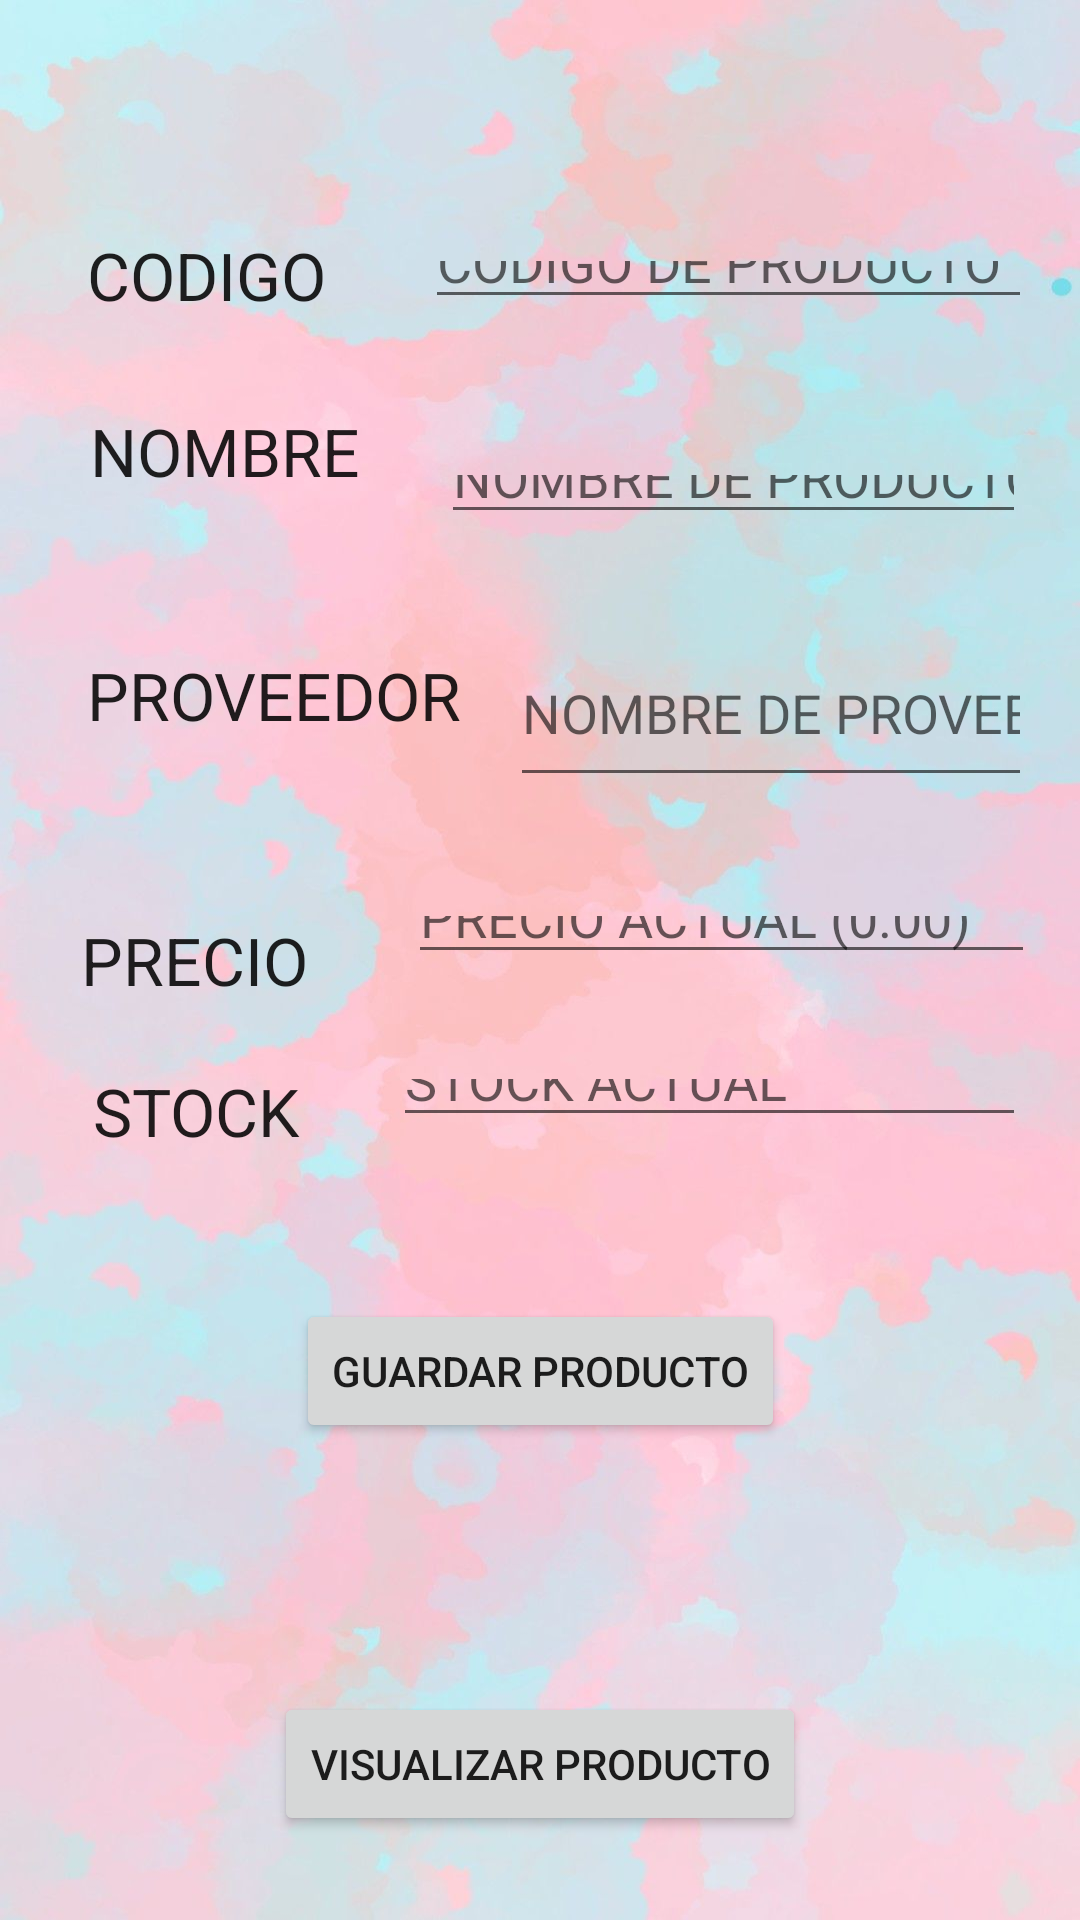

This screen was rendered from an Android layout file. Write that file and the resources it references.
<!-- AndroidManifest.xml: application theme Theme.PDM_2021_III_P1_PROYECTO -->
<!-- res/layout/activity_agrega_producto.xml -->
<?xml version="1.0" encoding="utf-8"?>
<androidx.constraintlayout.widget.ConstraintLayout xmlns:android="http://schemas.android.com/apk/res/android"
    xmlns:app="http://schemas.android.com/apk/res-auto"
    xmlns:tools="http://schemas.android.com/tools"
    android:layout_width="match_parent"
    android:layout_height="match_parent"
    android:background="@drawable/fondob"
    tools:context=".AgregaProductoActivity">

    <TextView
        android:id="@+id/textView9"
        android:layout_width="wrap_content"
        android:layout_height="wrap_content"
        android:layout_marginStart="29dp"
        android:layout_marginEnd="33dp"
        android:text="CODIGO"
        android:textAppearance="@style/TextAppearance.AppCompat.Large"
        app:layout_constraintBottom_toBottomOf="@+id/txtCodigoProducto"
        app:layout_constraintEnd_toStartOf="@+id/txtCodigoProducto"
        app:layout_constraintStart_toStartOf="parent" />

    <EditText
        android:id="@+id/txtCodigoProducto"
        android:layout_width="0dp"
        android:layout_height="0dp"
        android:layout_marginTop="77dp"
        android:layout_marginEnd="16dp"
        android:layout_marginBottom="42dp"
        android:ems="10"
        android:hint="CODIGO DE PRODUCTO"
        android:inputType="number"
        app:layout_constraintBottom_toTopOf="@+id/txtNombreProducto"
        app:layout_constraintEnd_toEndOf="parent"
        app:layout_constraintStart_toEndOf="@+id/textView9"
        app:layout_constraintTop_toTopOf="parent" />

    <TextView
        android:id="@+id/textView10"
        android:layout_width="wrap_content"
        android:layout_height="wrap_content"
        android:layout_marginStart="30dp"
        android:layout_marginEnd="27dp"
        android:layout_marginBottom="13dp"
        android:text="NOMBRE"
        android:textAppearance="@style/TextAppearance.AppCompat.Large"
        app:layout_constraintBottom_toBottomOf="@+id/txtNombreProducto"
        app:layout_constraintEnd_toStartOf="@+id/txtNombreProducto"
        app:layout_constraintStart_toStartOf="parent" />

    <EditText
        android:id="@+id/txtProveedorProducto"
        android:layout_width="0dp"
        android:layout_height="59dp"
        android:layout_marginTop="29dp"
        android:layout_marginEnd="16dp"
        android:layout_marginBottom="30dp"
        android:ems="10"
        android:hint="NOMBRE DE PROVEEDOR"
        android:inputType="textPersonName"
        app:layout_constraintBottom_toTopOf="@+id/txtPrecioProducto"
        app:layout_constraintEnd_toEndOf="parent"
        app:layout_constraintStart_toEndOf="@+id/textView11"
        app:layout_constraintTop_toBottomOf="@+id/txtNombreProducto" />

    <TextView
        android:id="@+id/textView11"
        android:layout_width="wrap_content"
        android:layout_height="wrap_content"
        android:layout_marginStart="29dp"
        android:layout_marginEnd="16dp"
        android:layout_marginBottom="49dp"
        android:text="PROVEEDOR"
        android:textAppearance="@style/TextAppearance.AppCompat.Large"
        app:layout_constraintBottom_toTopOf="@+id/txtPrecioProducto"
        app:layout_constraintEnd_toStartOf="@+id/txtProveedorProducto"
        app:layout_constraintStart_toStartOf="parent"
        app:layout_constraintTop_toBottomOf="@+id/txtNombreProducto" />

    <TextView
        android:id="@+id/textView12"
        android:layout_width="wrap_content"
        android:layout_height="wrap_content"
        android:layout_marginStart="27dp"
        android:layout_marginEnd="28dp"
        android:text="PRECIO "
        android:textAppearance="@style/TextAppearance.AppCompat.Large"
        app:layout_constraintBottom_toBottomOf="parent"
        app:layout_constraintEnd_toStartOf="@+id/txtPrecioProducto"
        app:layout_constraintStart_toStartOf="parent"
        app:layout_constraintTop_toTopOf="parent" />

    <EditText
        android:id="@+id/txtNombreProducto"
        android:layout_width="0dp"
        android:layout_height="0dp"
        android:layout_marginEnd="18dp"
        android:layout_marginBottom="39dp"
        android:ems="10"
        android:hint="NOMBRE DE PRODUCTO"
        android:inputType="textPersonName"
        app:layout_constraintBottom_toTopOf="@+id/textView11"
        app:layout_constraintEnd_toEndOf="parent"
        app:layout_constraintStart_toEndOf="@+id/textView10"
        app:layout_constraintTop_toBottomOf="@+id/txtCodigoProducto" />

    <EditText
        android:id="@+id/txtPrecioProducto"
        android:layout_width="0dp"
        android:layout_height="0dp"
        android:layout_marginEnd="15dp"
        android:layout_marginBottom="25dp"
        android:ems="10"
        android:hint="PRECIO ACTUAL (0.00)"
        android:inputType="numberDecimal"
        app:layout_constraintBottom_toTopOf="@+id/txtStockProducto"
        app:layout_constraintEnd_toEndOf="parent"
        app:layout_constraintStart_toEndOf="@+id/textView12"
        app:layout_constraintTop_toBottomOf="@+id/textView11" />

    <TextView
        android:id="@+id/textView13"
        android:layout_width="wrap_content"
        android:layout_height="wrap_content"
        android:layout_marginStart="31dp"
        android:layout_marginEnd="31dp"
        android:text="STOCK"
        android:textAppearance="@style/TextAppearance.AppCompat.Large"
        app:layout_constraintBaseline_toBaselineOf="@+id/txtStockProducto"
        app:layout_constraintEnd_toStartOf="@+id/txtStockProducto"
        app:layout_constraintStart_toStartOf="parent" />

    <EditText
        android:id="@+id/txtStockProducto"
        android:layout_width="0dp"
        android:layout_height="0dp"
        android:layout_marginEnd="18dp"
        android:layout_marginBottom="54dp"
        android:ems="10"
        android:hint="STOCK ACTUAL"
        android:inputType="number"
        app:layout_constraintBottom_toTopOf="@+id/btnGuardarProducto"
        app:layout_constraintEnd_toEndOf="parent"
        app:layout_constraintStart_toEndOf="@+id/textView13"
        app:layout_constraintTop_toBottomOf="@+id/txtPrecioProducto" />

    <Button
        android:id="@+id/btnGuardarProducto"
        android:layout_width="wrap_content"
        android:layout_height="wrap_content"
        android:layout_marginBottom="36dp"
        android:text="GUARDAR PRODUCTO"
        app:layout_constraintBottom_toTopOf="@+id/txvEstadoProducto"
        app:layout_constraintEnd_toStartOf="@+id/txvEstadoProducto"
        app:layout_constraintStart_toStartOf="@+id/txvEstadoProducto"
        app:layout_constraintTop_toBottomOf="@+id/txtStockProducto" />

    <TextView
        android:id="@+id/txvEstadoProducto"
        android:layout_width="wrap_content"
        android:layout_height="wrap_content"
        android:layout_marginBottom="28dp"
        app:layout_constraintBottom_toTopOf="@+id/btnVisualizarProducto"
        app:layout_constraintEnd_toEndOf="parent"
        app:layout_constraintStart_toStartOf="parent"
        app:layout_constraintTop_toBottomOf="@+id/btnGuardarProducto" />

    <Button
        android:id="@+id/btnVisualizarProducto"
        android:layout_width="wrap_content"
        android:layout_height="wrap_content"
        android:layout_marginBottom="28dp"
        android:text="visualizar producto"
        app:layout_constraintBottom_toBottomOf="parent"
        app:layout_constraintEnd_toStartOf="@+id/txvEstadoProducto"
        app:layout_constraintStart_toStartOf="@+id/txvEstadoProducto"
        app:layout_constraintTop_toBottomOf="@+id/txvEstadoProducto" />
</androidx.constraintlayout.widget.ConstraintLayout>
<!-- resources referenced by this layout -->
<resources>
  <!-- drawable fondob: jpg bitmap (drawable, 66155 bytes) -->
  <style name="Theme.PDM_2021_III_P1_PROYECTO" parent="Theme.MaterialComponents.DayNight.DarkActionBar">
          
          <item name="colorPrimary">@color/purple_500</item>
          <item name="colorPrimaryVariant">@color/purple_700</item>
          <item name="colorOnPrimary">@color/white</item>
          
          <item name="colorSecondary">@color/teal_200</item>
          <item name="colorSecondaryVariant">@color/teal_700</item>
          <item name="colorOnSecondary">@color/black</item>
          
          <item name="android:statusBarColor" tools:targetApi="l">?attr/colorPrimaryVariant</item>
          
      </style>
  <!-- not gathered from this repository: default colours our renderer supplied (Android Studio template values) -->
  <color name="purple_500">#FF6200EE</color>
  <color name="purple_700">#FF3700B3</color>
  <color name="teal_200">#FF03DAC5</color>
  <color name="teal_700">#FF018786</color>
  <color name="black">#FF000000</color>
  <color name="white">#FFFFFFFF</color>
</resources>
